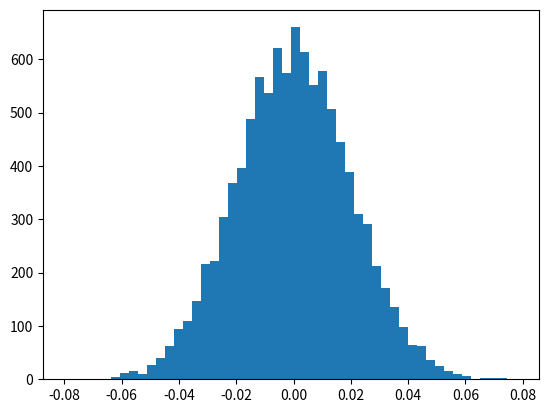

Write Python code to recreate this figure.
import numpy as np
import matplotlib.pyplot as plt

# x has 1000 data points all zero
x = np.zeros(10000)
noise = np.random.normal(0, 0.02, x.shape)
# plot noise distribution
plt.hist(noise, bins=50)
plt.show()